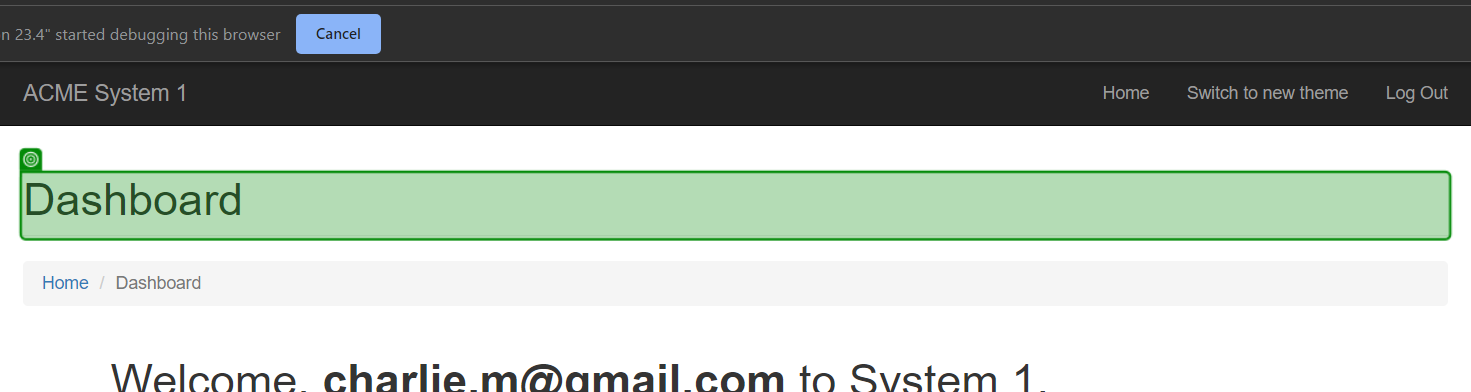
Task: A bot which gets the Work Items from ACME website send to orchestrator as queues and process the data using performer workflow.
Workflow: InitAllApplicationsTestCase

Step 1: check the heading in window 'ACME System 1 - Dashboard' (chrome.exe)
